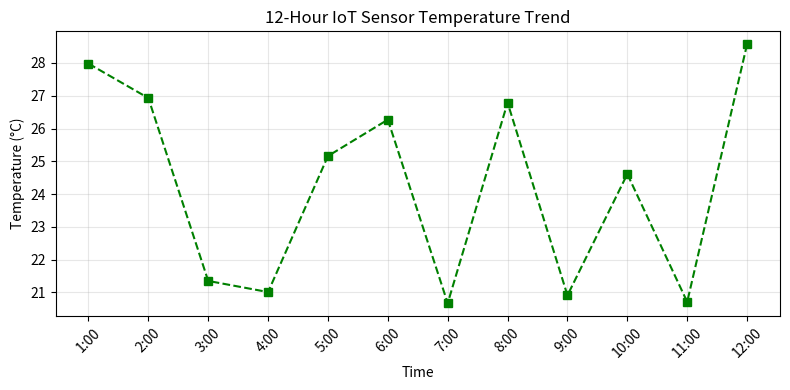

Write Python code to recreate this figure.
import random
import matplotlib.pyplot as plt

# Generate hourly readings (12 hours)
time_labels = [f"{h}:00" for h in range(1, 13)]
sensor_temp = [round(random.uniform(20.0, 30.0), 2) for _ in time_labels]

# Display data in table format
print("Time\tTemperature (°C)")
for t, temp in zip(time_labels, sensor_temp):
    print(f"{t}\t{temp}")

# Plot
plt.figure(figsize=(8, 4))
plt.plot(time_labels, sensor_temp, linestyle='--', marker='s', color='green')
plt.title("12-Hour IoT Sensor Temperature Trend")
plt.xlabel("Time")
plt.ylabel("Temperature (°C)")
plt.xticks(rotation=45)
plt.grid(alpha=0.3)
plt.tight_layout()
plt.show()
